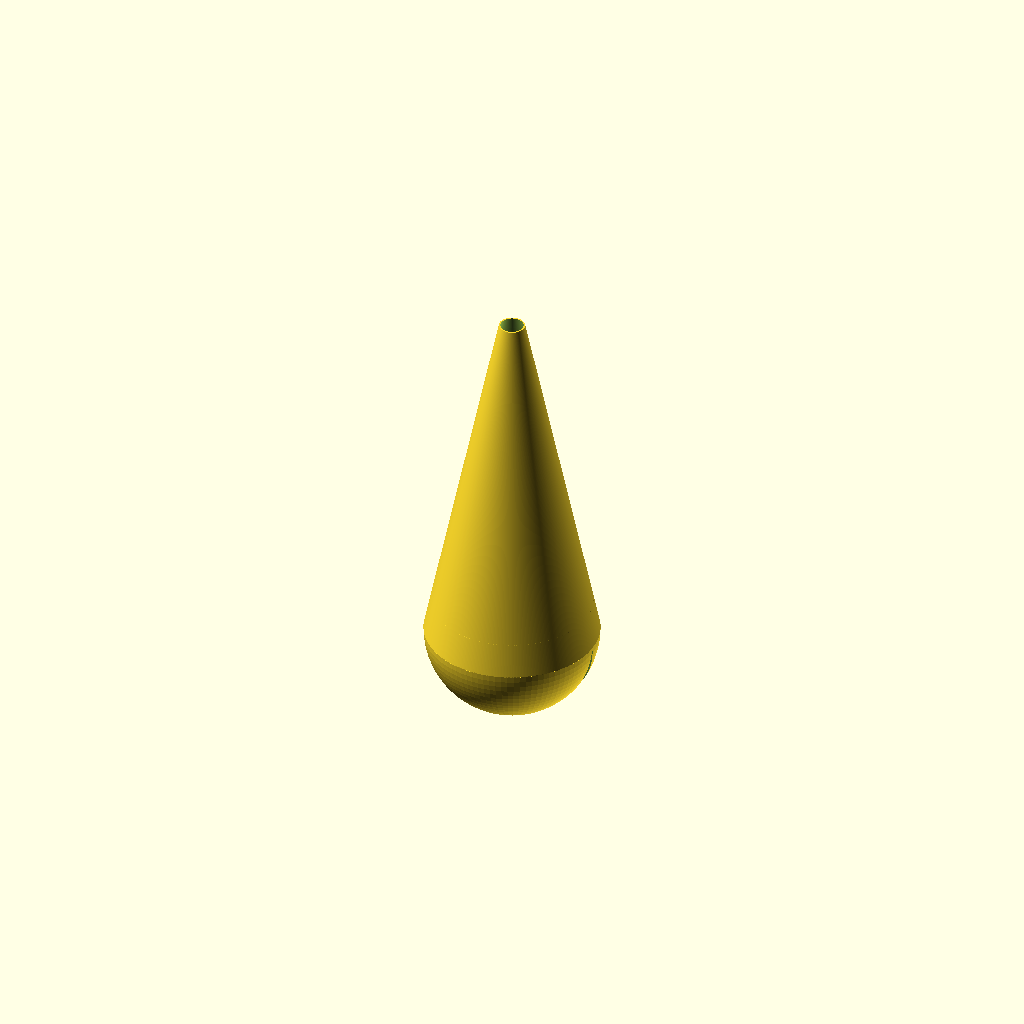
Cell 1 — every parameter at its default value.
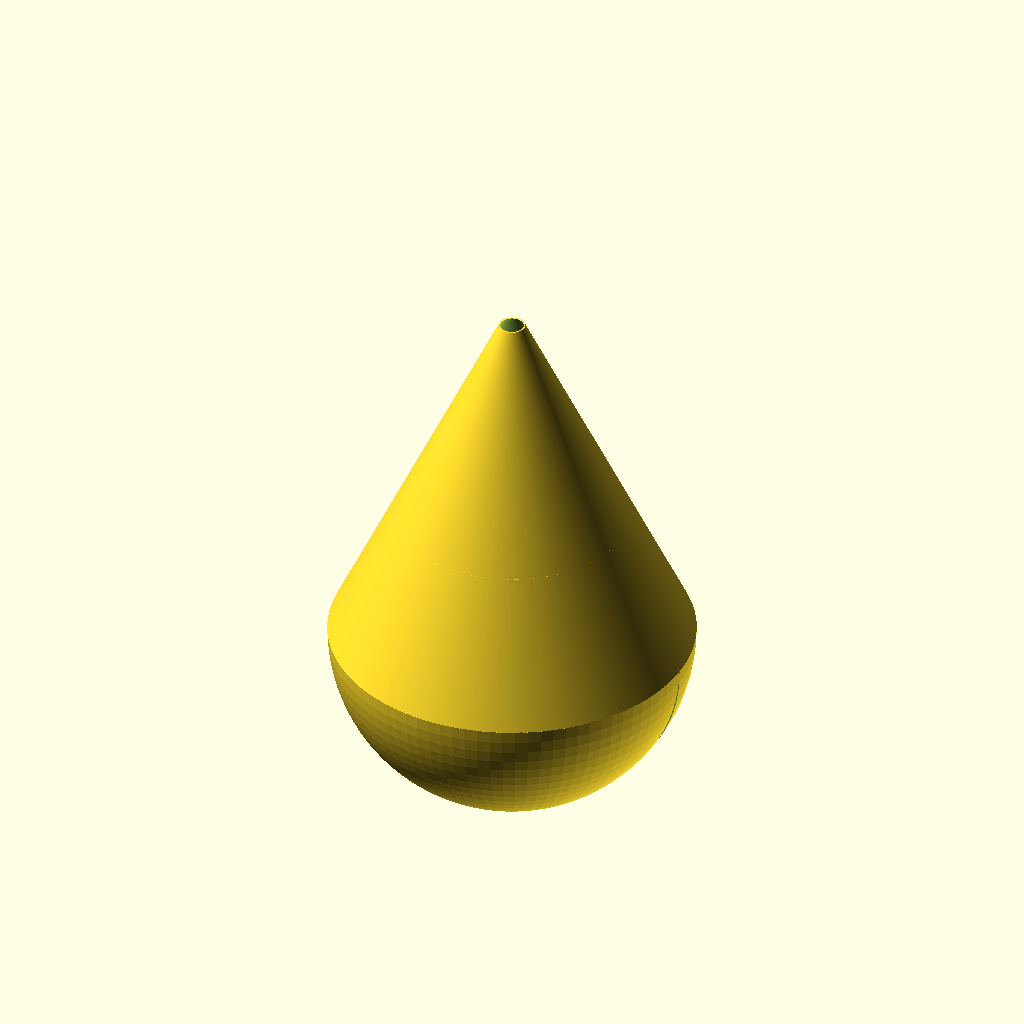
Cell 2 — BellBaseD set to 255, the other parameters unchanged.
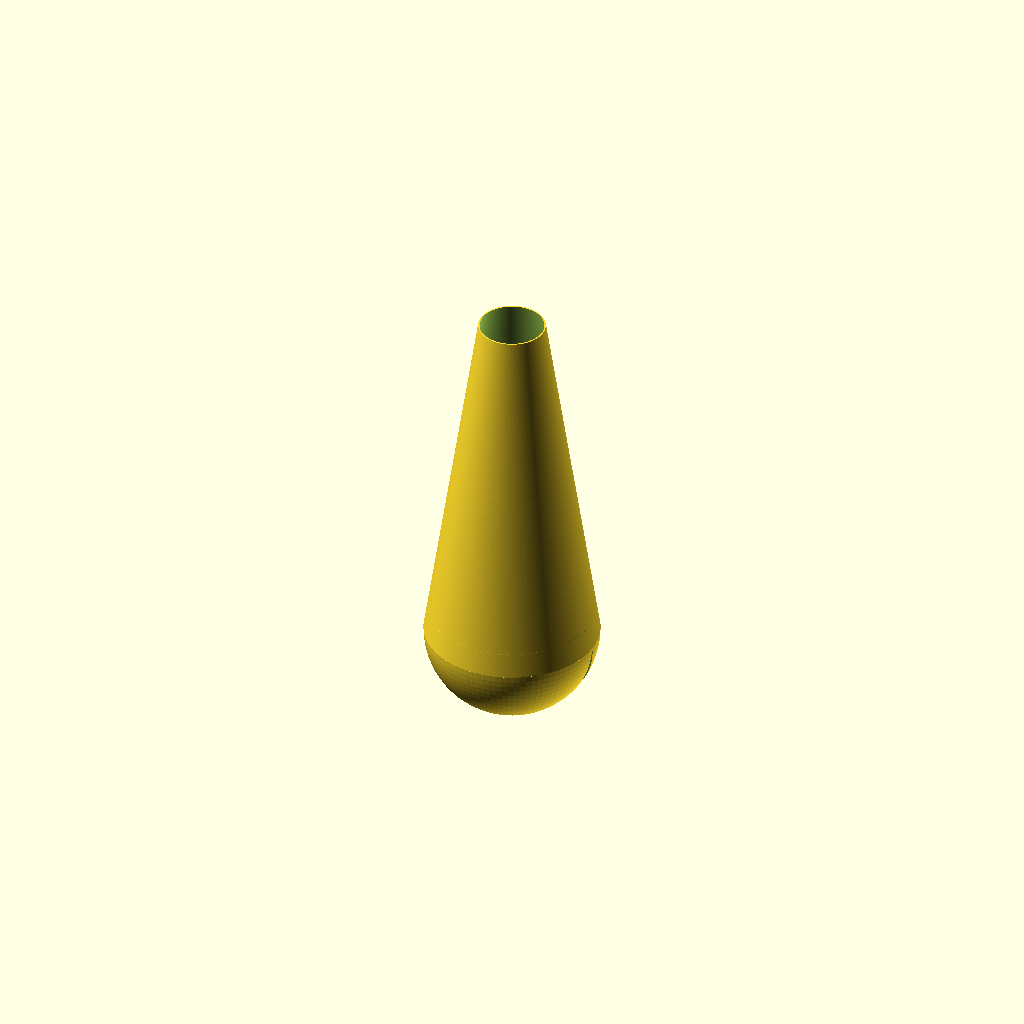
Cell 3: BellOpenD = 55 (everything else at default).
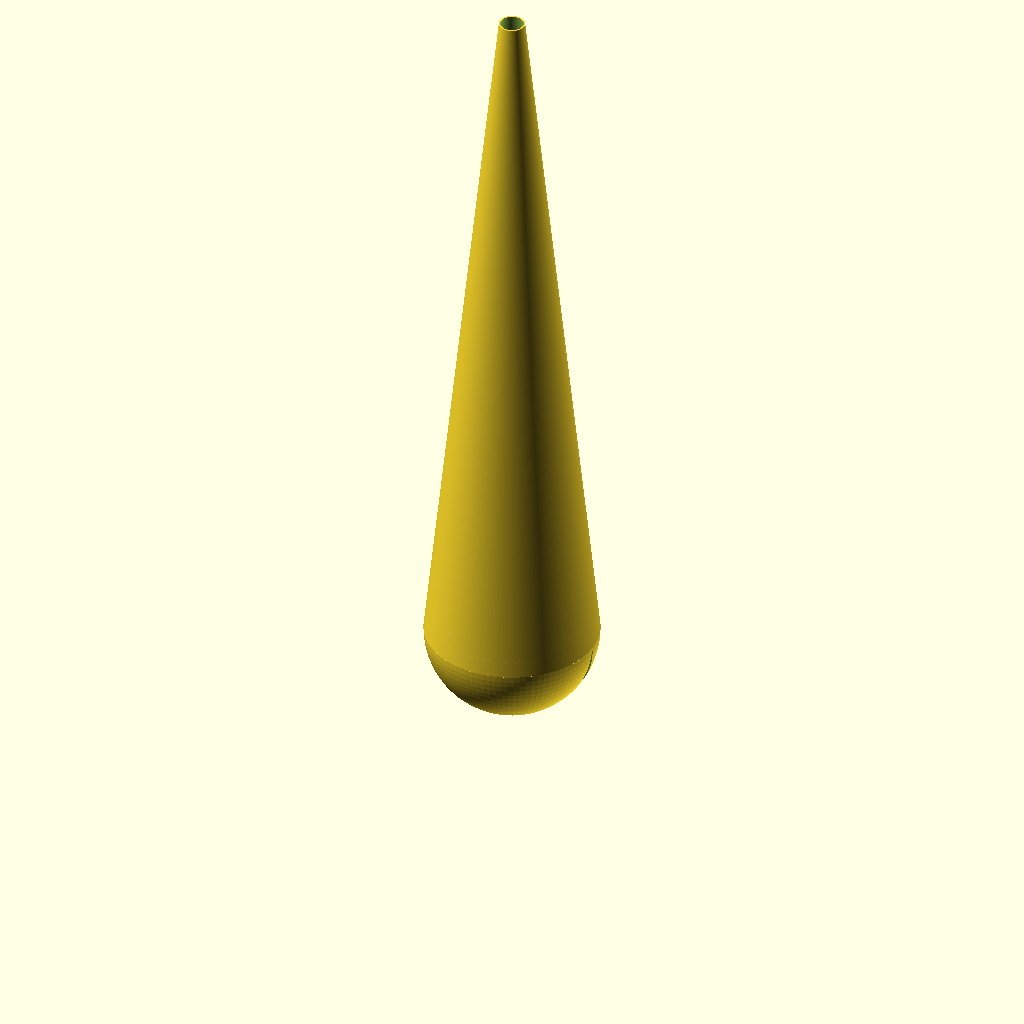
Cell 4 — BellHeight set to 488.4, the other parameters unchanged.
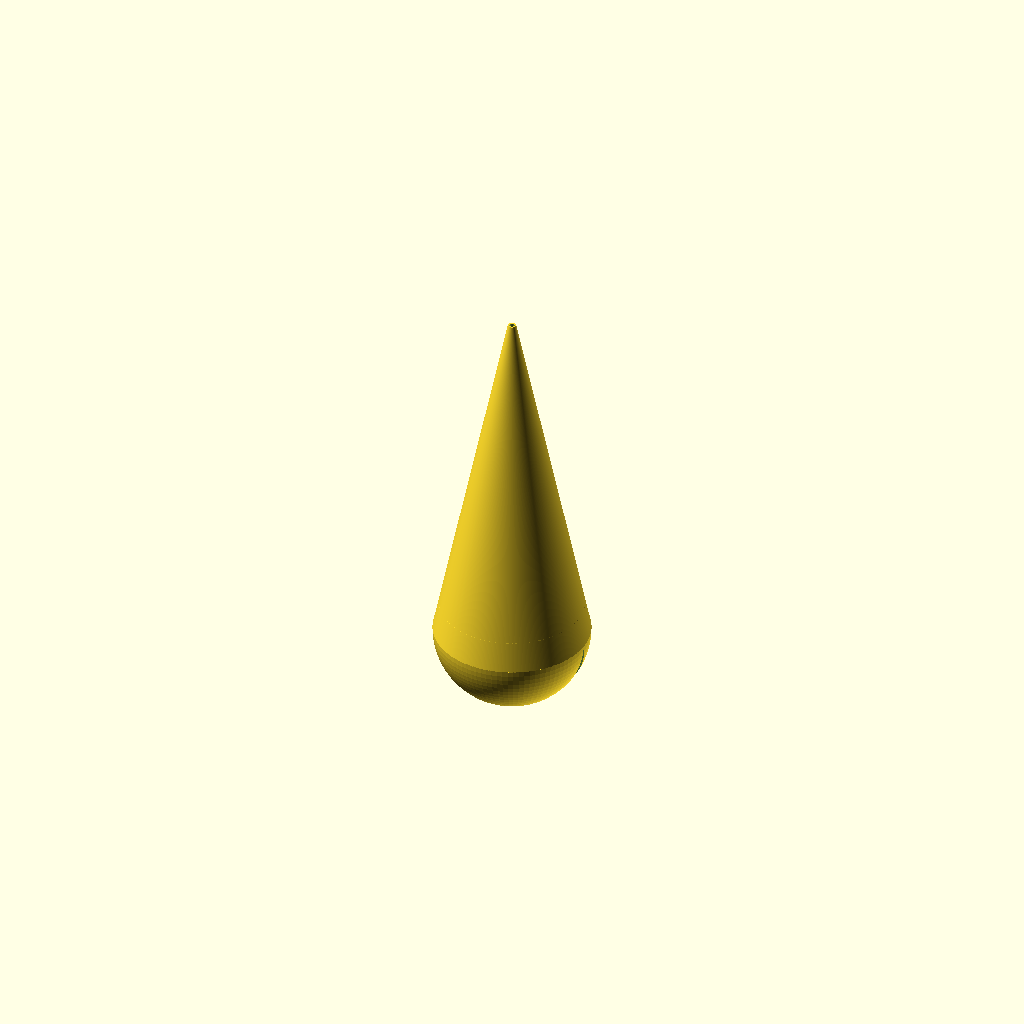
Cell 5 — RadialClearance set to 12, the other parameters unchanged.
One fixed orthographic camera (rotation 55°, 0°, 25°; colour scheme Cornfield) for every cell.
The OpenSCAD source (source/Couturier.scad):
// Generates a French Horn mute adapted from US Patent 1,425,318 (E. A. Couturier, 1922),
// originally designed for cornet/trumpet.
// STATUS: ALPHA -- new design, unfitted; dimensions are a first-pass estimate.
// ©2026 by Don Ankney
// This code is licensed under GNU General Public License v2.0. To view a copy of this license, visit https://www.gnu.org/licenses/old-licenses/gpl-2.0.en.html
// Models generated by this code are licensed under CC BY-SA 4.0. To view a copy of this license, visit https://creativecommons.org/licenses/by-sa/4.0/
//
// Patent geometry (reference numbers match the original drawings):
//   13 - bell-shaped body, conforms to the horn bell's taper but stays smaller so it
//        floats clear of the bell wall (mounting/annulus 12 not yet implemented --
//        the previous 3-cork stand-in was removed as incorrect)
//   14 - hemispherical closure capping body 13's larger (outer) end, convex side out
//   15 - re-entrant sound delivery slit through the center of 14: a lens (orange-
//        segment) shape cut through the dome, wide at the pole (the outer/
//        delivery end) and narrowing to a hairline at z=0, the center of the
//        sphere Closure14 is a hemisphere of (Body13's plane of maximum diameter
//        -- Claims 1, 4 & 5). Only its width tapers; its length (CutLength) is
//        held constant and set well beyond the sphere's own full diameter line
//        -- see the CutLength comment for why it can't just barely clear that
//        diameter -- so the cut always exceeds the dome's local diameter and
//        reaches all the way to z=0. Its axial span equals the closure's radius
//        (Claim 2). Cut as a subtraction from Closure14, not a separate added
//        tube
//   12 - resilient annulus gripping body 13's smaller (inner) end, wedged into the
//        bell bore. Not yet implemented -- TODO, see 13 above
//   16 - the small, inner end of body 13
//
// z = 0 is the bell-mouth (outer) side, where the dome sits; z = BellHeight is the
// deep (inner) side, where end 16 and the (future) mounting annulus sit. This
// matches Rittich.scad's own convention.
// The bell envelope (BellBaseD/BellOpenD/BellHeight) is carried over from
// Rittich.scad unchanged (same fitted profile) -- that file is not altered, so
// the relevant geometry is duplicated here instead.
//
// Recommended print orientation: end 16 (the small tip) down on the bed, dome pole
// up. Body13 then widens going up at a gentle ~11.6 deg from vertical (safe), and
// the dome narrows back to a point above that (always safe, since radius decreases
// going up). The reverse orientation -- dome pole down -- puts a near-horizontal,
// unsupported overhang right at the base (the sphere's surface starts at ~87 deg
// from vertical at the pole and only eases below 45 deg about 20mm up).

// ---- Dimensions -----------------------------------------------------------------
// Bell reference envelope (Rittich.scad's fitted French horn bell profile)
BellBaseD  = 127.5;    // bell ID at the shallow/outer end (z = 0)
BellOpenD  = 27.5;     // bell ID at the deep/inner end (z = BellHeight)
BellHeight = 244.2;

// Body 13: shrunk inside the bell envelope so it floats clear of the bell wall.
RadialClearance = 6;   // gap, in radius, between Body13's outer wall and the bell
WallThickness    = 1;  // printed shell wall (matches Rittich)

BodyBaseD = BellBaseD - 2 * RadialClearance;   // 115.5
BodyOpenD = BellOpenD - 2 * RadialClearance;   // 15.5

// Closure 14 (radius also used as Tube 15's length, per Claim 2)
DomeRadius        = BodyBaseD / 2 + WallThickness;   // 58.75, flush with Body13 at z=0
DomeWallThickness = WallThickness;

// Tube 15: a tapering slot cut through Closure14 -- see the header note. "Length"
// runs east-west and is held constant (see CutLength below) rather than tapering,
// so it always exceeds the dome's local diameter and the cut reaches all the way
// to z=0; only "width" (the short axis) tapers.
TubeOuterWidth = 16;    // width at the pole (delivery end)
TubeInnerWidth = 0.5;   // width at z=0 -- tapers to (near) a true point

// CutLength must clear the sphere's own full diameter (2*DomeRadius) by a wide
// margin, not just a few mm. The lens shape (orangeSlice2D) itself tapers to a
// point at its own tips; if CutLength is only slightly more than the dome's
// diameter, the dome's equator (its widest ring, radius DomeRadius) sits very
// close to the lens's own tip -- e.g. at CutLength = 2*DomeRadius+10, that ring
// sits at 92% of the way out to the tip, where the lens's *own* built-in taper
// has already collapsed its width to ~19% of nominal. That stacks with the
// intentional pole-to-equator width taper below and cancels the cut almost
// entirely right where it needs to still be open. At 400mm the ring sits at
// only ~29% of the way to the tip (~93% of nominal width retained), so the cut
// width near z=0 is governed by TubeInnerWidth as intended, not swallowed by
// the lens's own geometry.
CutLength = 400;

CircleResolution = 360;
SphereResolution = 90;

// ---- Body 13: the resonating bell-shaped shell -----------------------------------
// Open at both ends: z=0 joins Closure14 (same radius, see DomeRadius); z=BellHeight
// (end 16) is open to the bell's interior.
module Body13() {
    difference() {
        cylinder($fn = CircleResolution, h = BellHeight, r1 = BodyBaseD / 2 + WallThickness, r2 = BodyOpenD / 2 + WallThickness);
        translate([0, 0, -0.1])
            cylinder($fn = CircleResolution, h = BellHeight + 0.2, r1 = BodyBaseD / 2, r2 = BodyOpenD / 2);
    }
}

// ---- Closure 14: hemispherical dome capping Body13's larger (outer) end ---------
// Convex side faces outward (negative z), away from the instrument. Solid shell;
// Tube15 is cut into it separately (see RigidBody).
module Closure14() {
    intersection() {
        difference() {
            sphere(r = DomeRadius, $fn = SphereResolution);
            sphere(r = DomeRadius - DomeWallThickness, $fn = SphereResolution);
        }
        translate([-(DomeRadius + 1), -(DomeRadius + 1), -(DomeRadius + 1)])
            cube([2 * (DomeRadius + 1), 2 * (DomeRadius + 1), DomeRadius + 1]);
    }
}

// ---- Tube 15: tapering slot cut through Closure14 --------------------------------
// A solid lens (vesica piscis) shape, wide at the pole and narrow at z=0, used as a
// cutter and subtracted from Closure14 in RigidBody -- not a separate added part.
// Length runs east-west; unlike a constant-angle wedge, this taper is independent
// of the sphere's own curvature, so it can be widest right at the pole. Curved,
// pointed ends (an actual orange-segment profile) rather than a flat-sided,
// rounded-cap stadium.
//
// Built by stretching a fixed, well-proportioned reference lens (two unit circles,
// good tessellation at any $fn) to the target length/width via resize(), rather
// than solving for a supporting circle radius R directly from length and width.
// That direct-solve approach (R = (w^2+l^2)/4w) blows up for the very elongated
// slits this needs (length up to ~127mm, width down to ~0.5mm): at the narrow end
// R comes out over 8 METERS, and at CircleResolution=360 each facet on a circle
// that size is >100mm long -- far coarser than the whole feature -- so the
// intersection degenerated into a corrupted blob instead of a clean sliver.
// resize() sidesteps this: the reference circles stay small (r=1) and smoothly
// tessellated regardless of the final aspect ratio.
module orangeSlice2D(length, width) {
    resize([length, width])
        intersection() {
            translate([0, -0.6]) circle(r = 1, $fn = CircleResolution);
            translate([0, 0.6]) circle(r = 1, $fn = CircleResolution);
        }
}

module Tube15() {
    overshoot = 2;   // past z=0, so the cut fully opens into Body13's cavity instead
                      // of leaving a coincident-face membrane at z=0
    union() {
        translate([0, 0, -DomeRadius])
            linear_extrude(height = DomeRadius, scale = [1, TubeInnerWidth / TubeOuterWidth])
                orangeSlice2D(CutLength, TubeOuterWidth);
        translate([0, 0, -0.1])
            linear_extrude(height = overshoot + 0.1)
                orangeSlice2D(CutLength, TubeInnerWidth);
    }
}

// ---- Assembly ---------------------------------------------------------------------
// TODO: mounting annulus 12 (was 3 TPU corks; removed as incorrect, to be redone)
module RigidBody() {
    difference() {
        union() {
            Body13();
            Closure14();
        }
        Tube15();
    }
}

RigidBody();
Parameter table extracted from the source (name, type, default, range or options):
BellBaseD: number, default 127.5
BellOpenD: number, default 27.5
BellHeight: number, default 244.2
RadialClearance: number, default 6
WallThickness: number, default 1
TubeOuterWidth: number, default 16
TubeInnerWidth: number, default 0.5
CutLength: number, default 400
CircleResolution: number, default 360
SphereResolution: number, default 90
